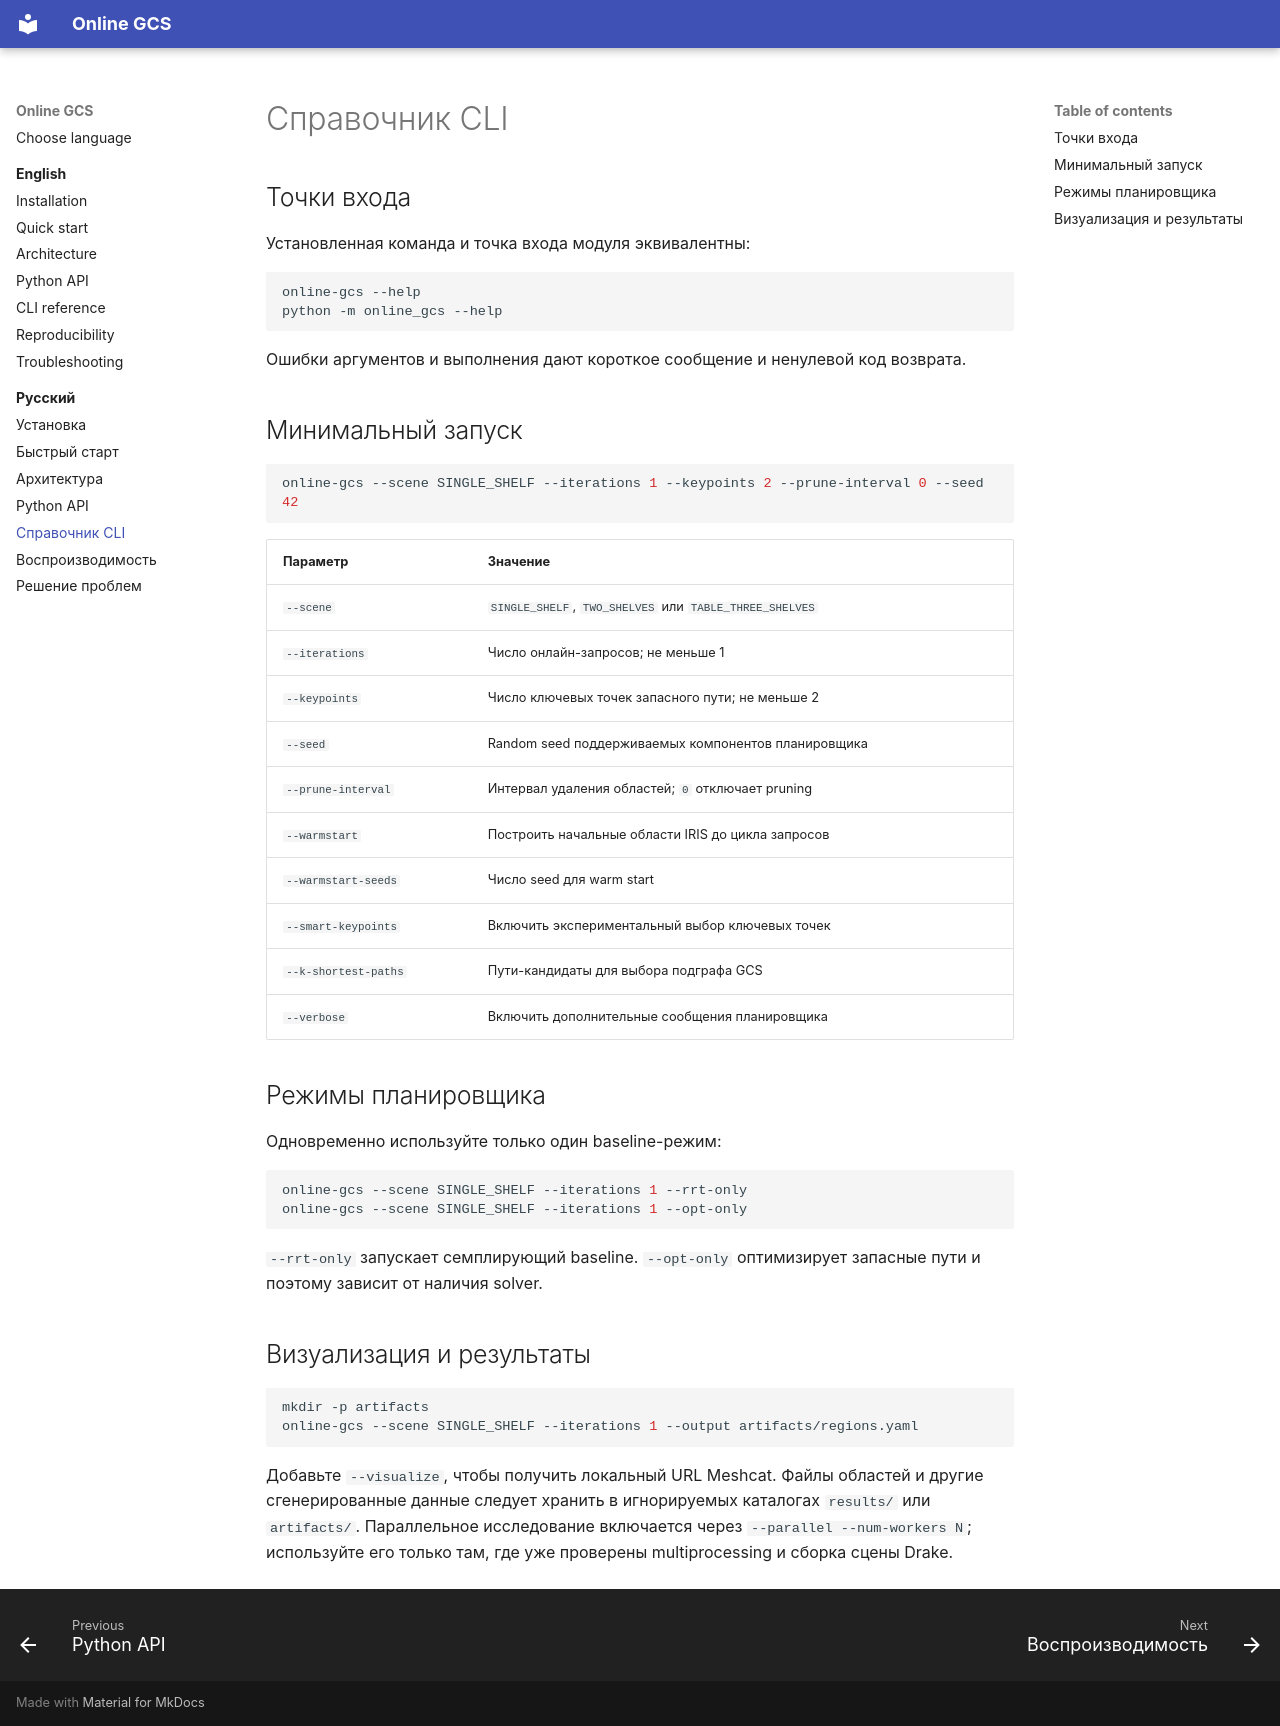

repository: qrvmil/GCS · page: ru/cli/index.html · generator: mkdocs

# Справочник CLI

## Точки входа

Установленная команда и точка входа модуля эквивалентны:

```bash
online-gcs --help
python -m online_gcs --help
```

Ошибки аргументов и выполнения дают короткое сообщение и ненулевой код возврата.

## Минимальный запуск

```bash
online-gcs --scene SINGLE_SHELF --iterations 1 --keypoints 2 --prune-interval 0 --seed 42
```

| Параметр | Значение |
| --- | --- |
| `--scene` | `SINGLE_SHELF`, `TWO_SHELVES` или `TABLE_THREE_SHELVES` |
| `--iterations` | Число онлайн-запросов; не меньше 1 |
| `--keypoints` | Число ключевых точек запасного пути; не меньше 2 |
| `--seed` | Random seed поддерживаемых компонентов планировщика |
| `--prune-interval` | Интервал удаления областей; `0` отключает pruning |
| `--warmstart` | Построить начальные области IRIS до цикла запросов |
| `--warmstart-seeds` | Число seed для warm start |
| `--smart-keypoints` | Включить экспериментальный выбор ключевых точек |
| `--k-shortest-paths` | Пути-кандидаты для выбора подграфа GCS |
| `--verbose` | Включить дополнительные сообщения планировщика |

## Режимы планировщика

Одновременно используйте только один baseline-режим:

```bash
online-gcs --scene SINGLE_SHELF --iterations 1 --rrt-only
online-gcs --scene SINGLE_SHELF --iterations 1 --opt-only
```

`--rrt-only` запускает семплирующий baseline. `--opt-only` оптимизирует запасные
пути и поэтому зависит от наличия solver.

## Визуализация и результаты

```bash
mkdir -p artifacts
online-gcs --scene SINGLE_SHELF --iterations 1 --output artifacts/regions.yaml
```

Добавьте `--visualize`, чтобы получить локальный URL Meshcat. Файлы областей и
другие сгенерированные данные следует хранить в игнорируемых каталогах `results/`
или `artifacts/`. Параллельное исследование включается через
`--parallel --num-workers N`; используйте его только там, где уже проверены
multiprocessing и сборка сцены Drake.
